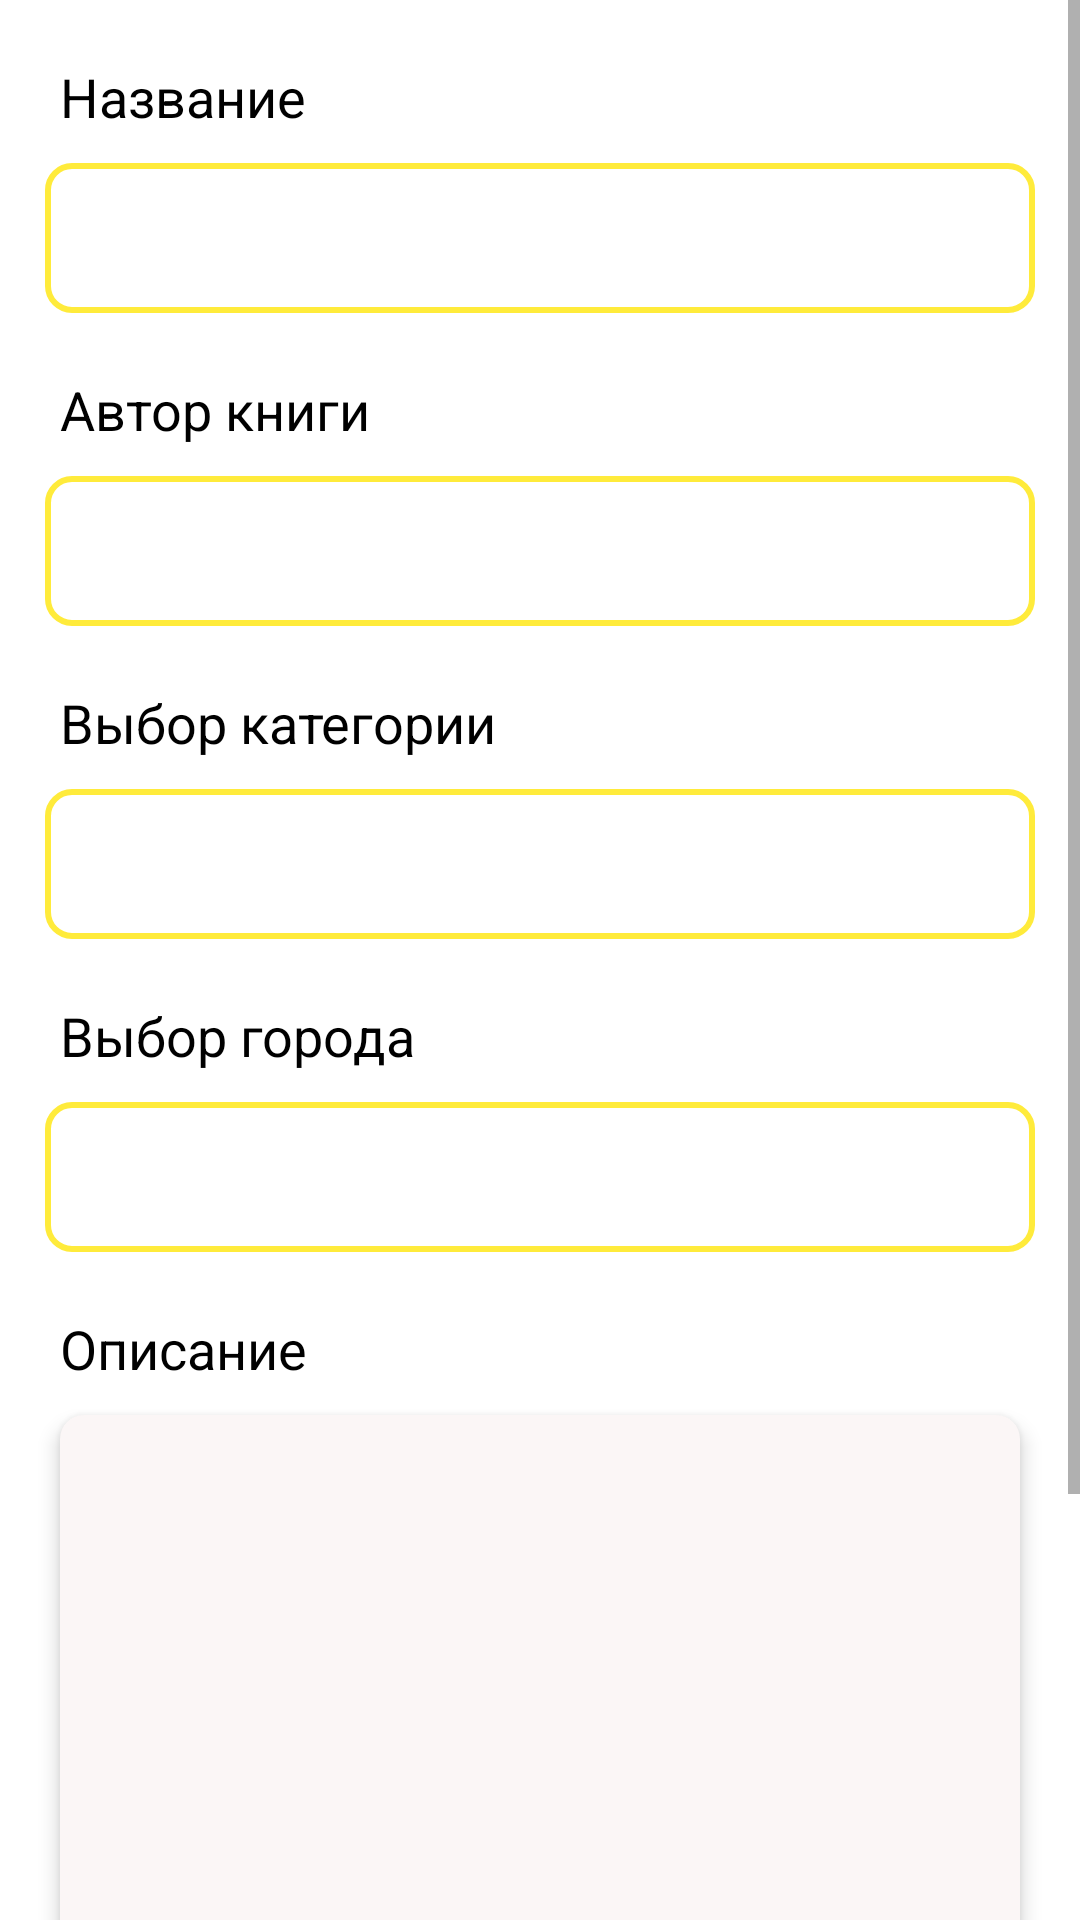

Produce the Android XML layout that renders to this screen, including the resource entries it uses.
<!-- AndroidManifest.xml: application theme Theme.ShareBookApp -->
<!-- res/layout/fragment_edit_book.xml -->
<?xml version="1.0" encoding="utf-8"?>
<ScrollView xmlns:android="http://schemas.android.com/apk/res/android"
    xmlns:tools="http://schemas.android.com/tools"
    xmlns:app="http://schemas.android.com/apk/res-auto"
    android:layout_width="match_parent"
    android:layout_height="match_parent"
    tools:context=".ui.view.NewPublicationFragment">

    <androidx.constraintlayout.widget.ConstraintLayout
        android:layout_width="match_parent"
        android:layout_height="wrap_content">

        <TextView
            android:id="@+id/newPublicationTitle"
            android:layout_width="wrap_content"
            android:layout_height="wrap_content"
            android:text="@string/name"
            android:layout_marginStart="20dp"
            android:layout_marginTop="20dp"
            android:textSize="18sp"
            android:textColor="@color/black"
            app:layout_constraintStart_toStartOf="parent"
            app:layout_constraintTop_toTopOf="parent"/>
        <EditText
            android:id="@+id/nameOfPublication"
            android:layout_width="match_parent"
            android:layout_height="50dp"
            android:background="@drawable/edit_text_background"
            style="@style/LoginEditText"
            app:layout_constraintStart_toStartOf="parent"
            app:layout_constraintEnd_toEndOf="parent"
            app:layout_constraintTop_toBottomOf="@id/newPublicationTitle"/>

        <TextView
            android:id="@+id/publicationAuthor"
            android:layout_width="wrap_content"
            android:layout_height="wrap_content"
            android:text="@string/book_author"
            android:layout_marginStart="20dp"
            android:layout_marginTop="20dp"
            android:textSize="18sp"
            android:textColor="@color/black"
            app:layout_constraintStart_toStartOf="parent"
            app:layout_constraintTop_toBottomOf="@id/nameOfPublication"/>

        <EditText
            android:id="@+id/authorOfPublication"
            android:layout_width="match_parent"
            android:layout_height="50dp"
            android:background="@drawable/edit_text_background"
            style="@style/LoginEditText"
            app:layout_constraintStart_toStartOf="parent"
            app:layout_constraintEnd_toEndOf="parent"
            app:layout_constraintTop_toBottomOf="@id/publicationAuthor"/>


        <TextView
            android:id="@+id/publicationCategoryTitle"
            android:layout_width="wrap_content"
            android:layout_height="wrap_content"
            android:text="@string/choose_category"
            android:layout_marginStart="20dp"
            android:layout_marginTop="20dp"
            android:textSize="18sp"
            android:textColor="@color/black"
            app:layout_constraintStart_toStartOf="parent"
            app:layout_constraintTop_toBottomOf="@id/authorOfPublication"/>

        <Spinner
            android:id="@+id/categoryList"
            android:layout_width="match_parent"
            android:layout_height="wrap_content"
            android:layout_marginTop="10dp"
            android:background="@drawable/spinner_background"
            android:layout_marginEnd="15dp"
            android:layout_marginStart="15dp"
            app:layout_constraintTop_toBottomOf="@id/publicationCategoryTitle"
            app:layout_constraintEnd_toEndOf="parent"
            app:layout_constraintStart_toStartOf="parent"/>

        <TextView
            android:id="@+id/publicationCityTitle"
            android:layout_width="wrap_content"
            android:layout_height="wrap_content"
            android:text="@string/choose_city"
            android:layout_marginStart="20dp"
            android:layout_marginTop="20dp"
            android:textSize="18sp"
            android:textColor="@color/black"
            app:layout_constraintStart_toStartOf="parent"
            app:layout_constraintTop_toBottomOf="@id/categoryList"/>

        <Spinner
            android:id="@+id/cityList"
            android:layout_width="match_parent"
            android:layout_height="wrap_content"
            android:layout_marginTop="10dp"
            android:layout_marginEnd="15dp"
            android:layout_marginStart="15dp"
            android:background="@drawable/spinner_background"
            app:layout_constraintTop_toBottomOf="@id/publicationCityTitle"
            app:layout_constraintStart_toStartOf="parent"
            app:layout_constraintEnd_toEndOf="parent"/>

        <TextView
            android:id="@+id/newPublicationDescriptionTitle"
            android:layout_width="wrap_content"
            android:layout_height="wrap_content"
            android:text="@string/description"
            android:layout_marginStart="20dp"
            android:layout_marginTop="20dp"
            android:textSize="18sp"
            android:textColor="@color/black"
            app:layout_constraintStart_toStartOf="parent"
            app:layout_constraintTop_toBottomOf="@id/cityList"/>

        <EditText
            android:id="@+id/descriptionPublication"
            android:layout_width="match_parent"
            android:layout_height="200dp"
            android:layout_marginTop="10dp"
            android:layout_marginStart="20dp"
            android:layout_marginEnd="20dp"
            android:gravity="top"
            android:padding="5dp"
            android:background="@drawable/search_background"
            android:elevation="4dp"
            app:layout_constraintEnd_toEndOf="parent"
            app:layout_constraintStart_toStartOf="parent"
            app:layout_constraintTop_toBottomOf="@id/newPublicationDescriptionTitle"/>


        <TextView
            android:id="@+id/addImageButton"
            android:layout_width="match_parent"
            android:layout_height="50dp"
            android:text="@string/add_image"
            android:background="@drawable/login_button_background"
            android:textSize="20sp"
            android:gravity="center"
            android:textColor="@color/black"
            android:layout_marginStart="15dp"
            android:layout_marginEnd="15dp"
            android:layout_marginTop="20dp"
            android:elevation="5dp"
            android:paddingStart="40dp"
            app:layout_constraintStart_toStartOf="parent"
            app:layout_constraintEnd_toEndOf="parent"
            app:layout_constraintTop_toBottomOf="@id/descriptionPublication"
            app:drawableStartCompat="@drawable/ic_photo_camera" />

        <TextView
            android:id="@+id/chosenImageName"
            android:layout_width="wrap_content"
            android:layout_height="wrap_content"
            android:textColor="@color/purple_500"
            android:layout_marginStart="20dp"
            android:layout_marginTop="10dp"
            android:textSize="14sp"
            android:maxLines="1"
            app:layout_constraintStart_toStartOf="parent"
            app:layout_constraintTop_toBottomOf="@id/addImageButton"/>

        <com.google.android.material.floatingactionbutton.FloatingActionButton
            android:id="@+id/publishButton"
            android:layout_width="wrap_content"
            android:layout_height="wrap_content"
            android:layout_marginTop="15dp"
            android:layout_marginEnd="10dp"
            android:layout_marginBottom="10dp"
            android:src="@drawable/ic_check"
            app:backgroundTint="@color/yellow"
            app:layout_constraintBottom_toBottomOf="parent"
            app:layout_constraintEnd_toEndOf="parent"
            app:layout_constraintTop_toBottomOf="@id/addImageButton"/>
    </androidx.constraintlayout.widget.ConstraintLayout>

</ScrollView>
<!-- resources referenced by this layout -->
<resources>
  <color name="black">#FF000000</color>
  <color name="purple_500">#FF6200EE</color>
  <color name="yellow">#FFEB3B</color>
  <!-- drawable edit_text_background (drawable) -->
  <?xml version="1.0" encoding="utf-8"?>
  <selector xmlns:android="http://schemas.android.com/apk/res/android">
      <item>
          <shape android:shape="rectangle" >
              <corners android:radius="8dp"/>
              <size android:height="50dp"/>
              <stroke android:width="2dp" android:color="@color/yellow"/>
          </shape>
      </item>
  </selector>
  <!-- drawable login_button_background (drawable) -->
  <?xml version="1.0" encoding="utf-8"?>
  <selector xmlns:android="http://schemas.android.com/apk/res/android">
  
      <item>
          <shape android:shape="rectangle">
              <corners android:radius="8dp">
              </corners>
              <solid android:color="@color/yellow"/>
          </shape>
      </item>
  </selector>
  <!-- drawable search_background (drawable) -->
  <?xml version="1.0" encoding="utf-8"?>
  <shape xmlns:android="http://schemas.android.com/apk/res/android"
      android:shape="rectangle">
      <solid android:color="@color/search_back_color"/>
      <corners android:radius="8dp"/>
  </shape>
  <!-- drawable spinner_background (drawable) -->
  <?xml version="1.0" encoding="utf-8"?>
  <shape
      xmlns:android="http://schemas.android.com/apk/res/android"
      android:shape="rectangle">
      <stroke android:color="@color/yellow"
          android:width="2dp"/>
  
      <size android:height="50dp"/>
  
      <corners android:radius="8dp"/>
  </shape>
  <string name="add_image">Добавить изображение</string>
  <string name="book_author">Автор книги</string>
  <string name="choose_category">Выбор категории</string>
  <string name="choose_city">Выбор города</string>
  <string name="description">Описание</string>
  <string name="name">Название</string>
  <style name="LoginEditText">
          <item name="android:layout_marginTop">10dp</item>
          <item name="android:layout_marginStart">15dp</item>
          <item name="android:layout_marginEnd">15dp</item>
          <item name="android:drawablePadding">15dp</item>
          <item name="android:paddingStart">15dp</item>
          <item name="android:elevation">5dp</item>
      </style>
  <style name="Theme.ShareBookApp" parent="Theme.MaterialComponents.DayNight.NoActionBar">
          
          <item name="colorPrimary">@color/black</item>
          <item name="colorPrimaryVariant">@color/primary_yellow</item>
          <item name="colorOnPrimary">@color/white</item>
          
          <item name="colorSecondary">@color/teal_200</item>
          <item name="colorSecondaryVariant">@color/teal_700</item>
          <item name="colorOnSecondary">@color/black</item>
          
          <item name="android:statusBarColor">?attr/colorPrimaryVariant</item>
          
      </style>
  <color name="search_back_color">#FBF6F6</color>
  <color name="primary_yellow">#E6CF05</color>
  <color name="white">#FFFFFFFF</color>
  <color name="teal_200">#FF03DAC5</color>
  <color name="teal_700">#FF018786</color>
</resources>
